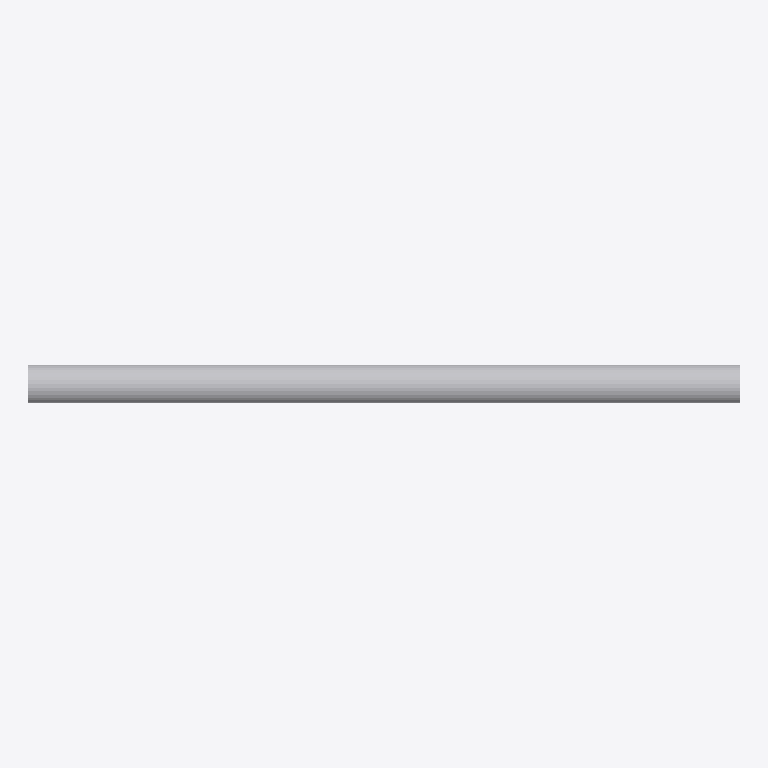
Plan cut of the same IFC building model at storey 'My Storey' (level 0.00 m, cut at 1.40 m), seen from above with north up, elements coloured by IFC class: 1 other element (light grey). No cut surface shows.
Extent 17.7 m × 1.0 m × 1.0 m (x, y, z). Storeys (1): My Storey at 0.00 m. Elements (1): 1 IfcPipeSegment.

HEADER;
FILE_DESCRIPTION(('ViewDefinition [CoordinationView]'),'2;1');
FILE_NAME('','2023-05-08T14:21:37',(),(),'IfcOpenShell v0.7.0-07ee62eb9','IfcOpenShell v0.7.0-07ee62eb9','');
FILE_SCHEMA(('IFC4'));
ENDSEC;
DATA;
#40=IFCPROJECT('3Mw7bnApr2c9W2BHbLjz8u',$,'My Project',$,$,$,$,(#28,#31),#39);
#41=IFCSITE('09lELwXV10KwfwS9Yk8xNU',$,'My Site',$,$,#49,$,$,$,$,$,$,$,$);
#42=IFCBUILDING('07LQpIgG19OA8IqP7TdCKf',$,'My Building',$,$,#70,$,$,$,$,$,$);
#43=IFCBUILDINGSTOREY('0P35MQM2zBqvf7SHE9DS4X',$,'My Storey',$,$,#76,$,$,$,$);
#118=IFCPIPESEGMENT('3IryYYgibBfAnY6kfakPYk',$,'Cylinder',$,$,#27,#117,$,.CULVERT.);
ENDSEC;
